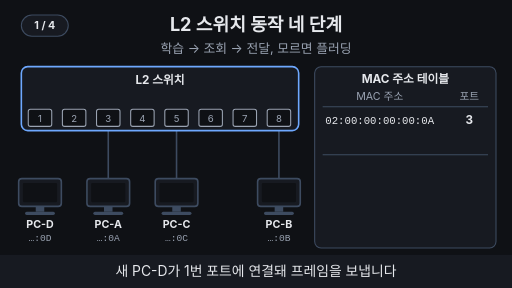
t = 0.00 s
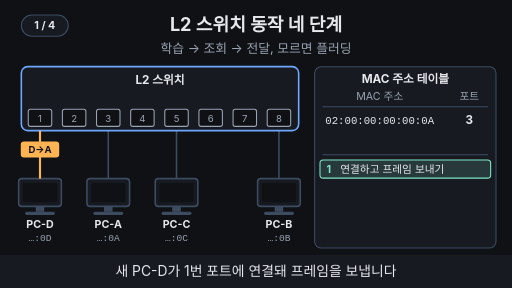
t = 1.71 s
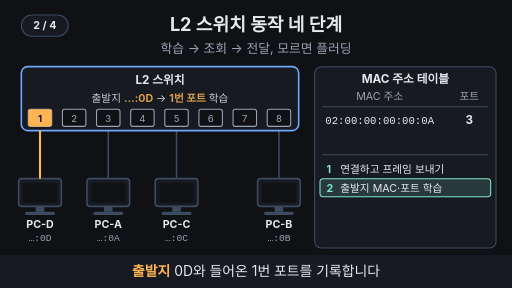
t = 3.36 s
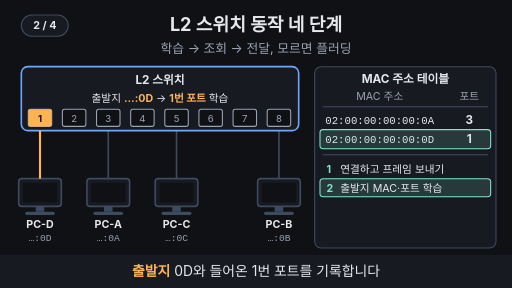
t = 5.00 s
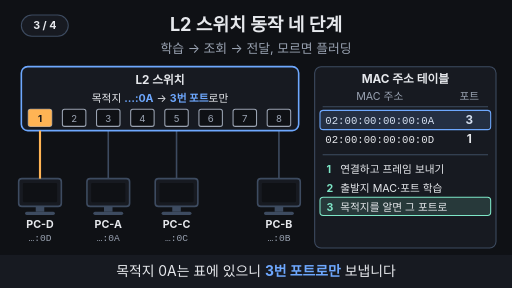
t = 6.68 s
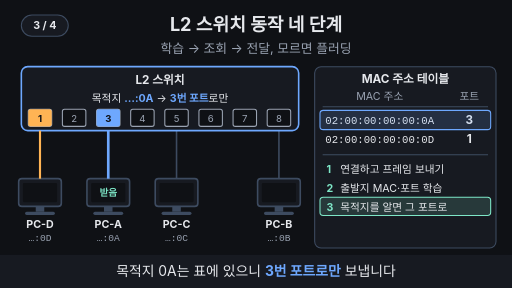
t = 8.26 s

The animated SVG that drew these frames (rendered in a browser with its animation timeline set to each time). Animation: 48 SMIL elements (animate=42,animateTransform=6); frames cover the first 8.26 s, repeats indefinitely.

<svg xmlns="http://www.w3.org/2000/svg" viewBox="0 0 960 540" width="960" height="540" font-family="-apple-system,'Apple SD Gothic Neo','Segoe UI',sans-serif">
  <rect width="960" height="540" fill="#0f1115"/>

  <!-- 제목 + 고정 결론 -->
  <text x="480" y="58" text-anchor="middle" font-size="34" font-weight="700" fill="#e6e8ec">L2 스위치 동작 네 단계</text>
  <text x="480" y="100" text-anchor="middle" font-size="24" fill="#9aa3b2">학습 → 조회 → 전달, 모르면 플러딩</text>

  <line x1="203" y1="245" x2="203" y2="335" stroke="#3d4b60" stroke-width="3" ></line>
  <line x1="331" y1="245" x2="331" y2="335" stroke="#3d4b60" stroke-width="3" ></line>
  <line x1="523" y1="245" x2="523" y2="335" stroke="#3d4b60" stroke-width="3" ></line>
  <rect x="40" y="125" width="520" height="120" rx="12" fill="#171a21" stroke="#6ea8fe" stroke-width="3"/>
  <text x="300" y="158" text-anchor="middle" font-size="22" font-weight="700" fill="#e6e8ec">L2 스위치</text>
  <rect x="53" y="205" width="44" height="32" rx="4" fill="#0f1115" stroke="#9aa3b2" stroke-width="2"/><text x="75" y="228" text-anchor="middle" font-size="18" fill="#9aa3b2">1</text>
  <rect x="117" y="205" width="44" height="32" rx="4" fill="#0f1115" stroke="#9aa3b2" stroke-width="2"/><text x="139" y="228" text-anchor="middle" font-size="18" fill="#9aa3b2">2</text>
  <rect x="181" y="205" width="44" height="32" rx="4" fill="#0f1115" stroke="#9aa3b2" stroke-width="2"/><text x="203" y="228" text-anchor="middle" font-size="18" fill="#9aa3b2">3</text>
  <rect x="245" y="205" width="44" height="32" rx="4" fill="#0f1115" stroke="#9aa3b2" stroke-width="2"/><text x="267" y="228" text-anchor="middle" font-size="18" fill="#9aa3b2">4</text>
  <rect x="309" y="205" width="44" height="32" rx="4" fill="#0f1115" stroke="#9aa3b2" stroke-width="2"/><text x="331" y="228" text-anchor="middle" font-size="18" fill="#9aa3b2">5</text>
  <rect x="373" y="205" width="44" height="32" rx="4" fill="#0f1115" stroke="#9aa3b2" stroke-width="2"/><text x="395" y="228" text-anchor="middle" font-size="18" fill="#9aa3b2">6</text>
  <rect x="437" y="205" width="44" height="32" rx="4" fill="#0f1115" stroke="#9aa3b2" stroke-width="2"/><text x="459" y="228" text-anchor="middle" font-size="18" fill="#9aa3b2">7</text>
  <rect x="501" y="205" width="44" height="32" rx="4" fill="#0f1115" stroke="#9aa3b2" stroke-width="2"/><text x="523" y="228" text-anchor="middle" font-size="18" fill="#9aa3b2">8</text>
  <rect x="35" y="335" width="80" height="52" rx="6" fill="#171a21" stroke="#3d4b60" stroke-width="3"/><rect x="43" y="343" width="64" height="36" rx="2" fill="#0f1115"/><rect x="67" y="387" width="16" height="10" fill="#3d4b60"/><rect x="47" y="397" width="56" height="6" rx="3" fill="#3d4b60"/><text x="75" y="428" text-anchor="middle" font-size="20" font-weight="700" fill="#e6e8ec">PC-D</text><text x="75" y="452" text-anchor="middle" font-size="18" font-family="Menlo,Consolas,monospace" fill="#9aa3b2">…:0D</text>
  <rect x="163" y="335" width="80" height="52" rx="6" fill="#171a21" stroke="#3d4b60" stroke-width="3"/><rect x="171" y="343" width="64" height="36" rx="2" fill="#0f1115"/><rect x="195" y="387" width="16" height="10" fill="#3d4b60"/><rect x="175" y="397" width="56" height="6" rx="3" fill="#3d4b60"/><text x="203" y="428" text-anchor="middle" font-size="20" font-weight="700" fill="#e6e8ec">PC-A</text><text x="203" y="452" text-anchor="middle" font-size="18" font-family="Menlo,Consolas,monospace" fill="#9aa3b2">…:0A</text>
  <rect x="291" y="335" width="80" height="52" rx="6" fill="#171a21" stroke="#3d4b60" stroke-width="3"/><rect x="299" y="343" width="64" height="36" rx="2" fill="#0f1115"/><rect x="323" y="387" width="16" height="10" fill="#3d4b60"/><rect x="303" y="397" width="56" height="6" rx="3" fill="#3d4b60"/><text x="331" y="428" text-anchor="middle" font-size="20" font-weight="700" fill="#e6e8ec">PC-C</text><text x="331" y="452" text-anchor="middle" font-size="18" font-family="Menlo,Consolas,monospace" fill="#9aa3b2">…:0C</text>
  <rect x="483" y="335" width="80" height="52" rx="6" fill="#171a21" stroke="#3d4b60" stroke-width="3"/><rect x="491" y="343" width="64" height="36" rx="2" fill="#0f1115"/><rect x="515" y="387" width="16" height="10" fill="#3d4b60"/><rect x="495" y="397" width="56" height="6" rx="3" fill="#3d4b60"/><text x="523" y="428" text-anchor="middle" font-size="20" font-weight="700" fill="#e6e8ec">PC-B</text><text x="523" y="452" text-anchor="middle" font-size="18" font-family="Menlo,Consolas,monospace" fill="#9aa3b2">…:0B</text>
  <g opacity="0"><animate attributeName="opacity" values="0;0;1;1;0;0" keyTimes="0;0.03;0.05;0.97;0.99;1" dur="12s" repeatCount="indefinite"/><line x1="75" y1="245" x2="75" y2="335" stroke="#ffb454" stroke-width="4" ></line></g>
  <rect x="590" y="125" width="340" height="340" rx="12" fill="#171a21" stroke="#3d4b60" stroke-width="2"/><text x="760" y="155" text-anchor="middle" font-size="22" font-weight="700" fill="#e6e8ec">MAC 주소 테이블</text><text x="712" y="188" text-anchor="middle" font-size="20" fill="#9aa3b2">MAC 주소</text><text x="880" y="188" text-anchor="middle" font-size="20" fill="#9aa3b2">포트</text><line x1="605" y1="200" x2="915" y2="200" stroke="#3d4b60" stroke-width="2" ></line><line x1="605" y1="290" x2="915" y2="290" stroke="#3d4b60" stroke-width="2" ></line>
  <text x="610" y="232" text-anchor="start" font-size="20" font-family="Menlo,Consolas,monospace" fill="#e6e8ec">02:00:00:00:00:0A</text><text x="880" y="232" text-anchor="middle" font-size="22" font-weight="700" fill="#e6e8ec">3</text>
  <g opacity="0"><animate attributeName="opacity" values="0;0;1;1;0;0" keyTimes="0;0.287;0.307;0.97;0.99;1" dur="12s" repeatCount="indefinite"/><text x="610" y="268" text-anchor="start" font-size="20" font-family="Menlo,Consolas,monospace" fill="#e6e8ec">02:00:00:00:00:0D</text><text x="880" y="268" text-anchor="middle" font-size="22" font-weight="700" fill="#e6e8ec">1</text></g>
  <g opacity="0"><animate attributeName="opacity" values="0;0;1;1;0;0" keyTimes="0;0.287;0.307;0.5;0.52;1" dur="12s" repeatCount="indefinite"/><rect x="600" y="243" width="320" height="36" rx="6" fill="#7ee7c7" fill-opacity="0.15" stroke="#7ee7c7" stroke-width="2"/></g>
  <g opacity="0"><animate attributeName="opacity" values="0;0;1;1;0;0" keyTimes="0;0.005;0.025;0.24;0.26;1" dur="12s" repeatCount="indefinite"/><rect x="600" y="300" width="320" height="34" rx="6" fill="#7ee7c7" fill-opacity="0.15" stroke="#7ee7c7" stroke-width="2"/></g>
  <g opacity="0"><animate attributeName="opacity" values="0;0;1;1;0;0" keyTimes="0;0.005;0.025;0.97;0.99;1" dur="12s" repeatCount="indefinite"/><text x="612" y="325" text-anchor="start" font-size="20" font-weight="700" fill="#7ee7c7">1</text><text x="638" y="325" text-anchor="start" font-size="20" fill="#e6e8ec">연결하고 프레임 보내기</text></g>
  <g opacity="0"><animate attributeName="opacity" values="0;0;1;1;0;0" keyTimes="0;0.255;0.275;0.49;0.51;1" dur="12s" repeatCount="indefinite"/><rect x="600" y="335" width="320" height="34" rx="6" fill="#7ee7c7" fill-opacity="0.15" stroke="#7ee7c7" stroke-width="2"/></g>
  <g opacity="0"><animate attributeName="opacity" values="0;0;1;1;0;0" keyTimes="0;0.255;0.275;0.97;0.99;1" dur="12s" repeatCount="indefinite"/><text x="612" y="360" text-anchor="start" font-size="20" font-weight="700" fill="#7ee7c7">2</text><text x="638" y="360" text-anchor="start" font-size="20" fill="#e6e8ec">출발지 MAC·포트 학습</text></g>
  <g opacity="0"><animate attributeName="opacity" values="0;0;1;1;0;0" keyTimes="0;0.505;0.525;0.74;0.76;1" dur="12s" repeatCount="indefinite"/><rect x="600" y="370" width="320" height="34" rx="6" fill="#7ee7c7" fill-opacity="0.15" stroke="#7ee7c7" stroke-width="2"/></g>
  <g opacity="0"><animate attributeName="opacity" values="0;0;1;1;0;0" keyTimes="0;0.505;0.525;0.97;0.99;1" dur="12s" repeatCount="indefinite"/><text x="612" y="395" text-anchor="start" font-size="20" font-weight="700" fill="#7ee7c7">3</text><text x="638" y="395" text-anchor="start" font-size="20" fill="#e6e8ec">목적지를 알면 그 포트로</text></g>
  <g opacity="0"><animate attributeName="opacity" values="0;0;1;1;0;0" keyTimes="0;0.755;0.775;0.97;0.99;1" dur="12s" repeatCount="indefinite"/><rect x="600" y="405" width="320" height="34" rx="6" fill="#7ee7c7" fill-opacity="0.15" stroke="#7ee7c7" stroke-width="2"/></g>
  <g opacity="0"><animate attributeName="opacity" values="0;0;1;1;0;0" keyTimes="0;0.755;0.775;0.97;0.99;1" dur="12s" repeatCount="indefinite"/><text x="612" y="430" text-anchor="start" font-size="20" font-weight="700" fill="#7ee7c7">4</text><text x="638" y="430" text-anchor="start" font-size="20" fill="#e6e8ec">모르면 같은 LAN에 플러딩</text></g>
  <g opacity="0"><animateTransform attributeName="transform" type="translate" values="75,318;75,318;75,262;75,262" keyTimes="0;0.075;0.175;1" dur="12s" repeatCount="indefinite"/><animate attributeName="opacity" values="0;0;1;1;0;0" keyTimes="0;0.07;0.075;0.175;0.18;1" dur="12s" repeatCount="indefinite"/><rect x="-36" y="-15" width="72" height="30" rx="6" fill="#ffb454"/><text x="0" y="6" text-anchor="middle" font-size="18" font-weight="700" fill="#0f1115">D→A</text></g>
  <g opacity="0"><animate attributeName="opacity" values="0;0;1;1;0;0" keyTimes="0;0.175;0.195;0.97;0.99;1" dur="12s" repeatCount="indefinite"/><rect x="53" y="205" width="44" height="32" rx="4" fill="#ffb454"/><text x="75" y="228" text-anchor="middle" font-size="18" font-weight="700" fill="#0f1115">1</text></g>
  <g opacity="0"><animate attributeName="opacity" values="0;0;1;1;0;0" keyTimes="0;0.263;0.283;0.5;0.52;1" dur="12s" repeatCount="indefinite"/><text x="300" y="192" text-anchor="middle" font-size="20" fill="#e6e8ec">출발지 <tspan fill="#ffb454" font-weight="700">…:0D</tspan> → <tspan fill="#ffb454" font-weight="700">1번 포트</tspan> 학습</text></g>
  <g opacity="0"><animate attributeName="opacity" values="0;0;1;1;0;0" keyTimes="0;0.512;0.532;0.75;0.77;1" dur="12s" repeatCount="indefinite"/><text x="300" y="192" text-anchor="middle" font-size="20" fill="#e6e8ec">목적지 <tspan fill="#6ea8fe" font-weight="700">…:0A</tspan> → <tspan fill="#6ea8fe" font-weight="700">3번 포트</tspan>로만</text></g>
  <g opacity="0"><animate attributeName="opacity" values="0;0;1;1;0;0" keyTimes="0;0.537;0.557;0.75;0.77;1" dur="12s" repeatCount="indefinite"/><rect x="600" y="207" width="320" height="36" rx="6" fill="#6ea8fe" fill-opacity="0.15" stroke="#6ea8fe" stroke-width="2"/></g>
  <g opacity="0"><animate attributeName="opacity" values="0;0;1;1;0;0" keyTimes="0;0.562;0.583;0.75;0.77;1" dur="12s" repeatCount="indefinite"/><rect x="181" y="205" width="44" height="32" rx="4" fill="#6ea8fe"/><text x="203" y="228" text-anchor="middle" font-size="18" font-weight="700" fill="#0f1115">3</text></g>
  <g opacity="0"><animate attributeName="opacity" values="0;0;1;1;0;0" keyTimes="0;0.562;0.583;0.75;0.77;1" dur="12s" repeatCount="indefinite"/><line x1="203" y1="245" x2="203" y2="335" stroke="#6ea8fe" stroke-width="5" ></line></g>
  <g opacity="0"><animateTransform attributeName="transform" type="translate" values="203,262;203,262;203,318;203,318" keyTimes="0;0.575;0.662;1" dur="12s" repeatCount="indefinite"/><animate attributeName="opacity" values="0;0;1;1;0;0" keyTimes="0;0.57;0.575;0.662;0.667;1" dur="12s" repeatCount="indefinite"/><rect x="-36" y="-15" width="72" height="30" rx="6" fill="#ffb454"/><text x="0" y="6" text-anchor="middle" font-size="18" font-weight="700" fill="#0f1115">D→A</text></g>
  <g opacity="0"><animate attributeName="opacity" values="0;0;1;1;0;0" keyTimes="0;0.667;0.688;0.75;0.77;1" dur="12s" repeatCount="indefinite"/><text x="203" y="368" text-anchor="middle" font-size="18" font-weight="700" fill="#7ee7c7">받음</text></g>
  <g opacity="0"><animateTransform attributeName="transform" type="translate" values="75,318;75,318;75,262;75,262" keyTimes="0;0.757;0.805;1" dur="12s" repeatCount="indefinite"/><animate attributeName="opacity" values="0;0;1;1;0;0" keyTimes="0;0.752;0.757;0.805;0.81;1" dur="12s" repeatCount="indefinite"/><rect x="-36" y="-15" width="72" height="30" rx="6" fill="#ffb454"/><text x="0" y="6" text-anchor="middle" font-size="18" font-weight="700" fill="#0f1115">D→B</text></g>
  <g opacity="0"><animate attributeName="opacity" values="0;0;1;1;0;0" keyTimes="0;0.81;0.83;0.97;0.99;1" dur="12s" repeatCount="indefinite"/><text x="300" y="192" text-anchor="middle" font-size="20" fill="#e6e8ec">목적지 <tspan fill="#ffb454" font-weight="700">…:0B</tspan> 표에 없음 → 플러딩</text></g>
  <g opacity="0"><animate attributeName="opacity" values="0;0;1;1;0;0" keyTimes="0;0.825;0.845;0.97;0.99;1" dur="12s" repeatCount="indefinite"/><rect x="181" y="205" width="44" height="32" rx="4" fill="#6ea8fe"/><text x="203" y="228" text-anchor="middle" font-size="18" font-weight="700" fill="#0f1115">3</text></g>
  <g opacity="0"><animate attributeName="opacity" values="0;0;1;1;0;0" keyTimes="0;0.83;0.85;0.97;0.99;1" dur="12s" repeatCount="indefinite"/><line x1="203" y1="245" x2="203" y2="335" stroke="#6ea8fe" stroke-width="5" ></line></g>
  <g opacity="0"><animateTransform attributeName="transform" type="translate" values="203,262;203,262;203,318;203,318" keyTimes="0;0.838;0.912;1" dur="12s" repeatCount="indefinite"/><animate attributeName="opacity" values="0;0;1;1;0;0" keyTimes="0;0.833;0.838;0.912;0.917;1" dur="12s" repeatCount="indefinite"/><rect x="-36" y="-15" width="72" height="30" rx="6" fill="#ffb454"/><text x="0" y="6" text-anchor="middle" font-size="18" font-weight="700" fill="#0f1115">D→B</text></g>
  <g opacity="0"><animate attributeName="opacity" values="0;0;1;1;0;0" keyTimes="0;0.825;0.845;0.97;0.99;1" dur="12s" repeatCount="indefinite"/><rect x="309" y="205" width="44" height="32" rx="4" fill="#6ea8fe"/><text x="331" y="228" text-anchor="middle" font-size="18" font-weight="700" fill="#0f1115">5</text></g>
  <g opacity="0"><animate attributeName="opacity" values="0;0;1;1;0;0" keyTimes="0;0.83;0.85;0.97;0.99;1" dur="12s" repeatCount="indefinite"/><line x1="331" y1="245" x2="331" y2="335" stroke="#6ea8fe" stroke-width="5" ></line></g>
  <g opacity="0"><animateTransform attributeName="transform" type="translate" values="331,262;331,262;331,318;331,318" keyTimes="0;0.838;0.912;1" dur="12s" repeatCount="indefinite"/><animate attributeName="opacity" values="0;0;1;1;0;0" keyTimes="0;0.833;0.838;0.912;0.917;1" dur="12s" repeatCount="indefinite"/><rect x="-36" y="-15" width="72" height="30" rx="6" fill="#ffb454"/><text x="0" y="6" text-anchor="middle" font-size="18" font-weight="700" fill="#0f1115">D→B</text></g>
  <g opacity="0"><animate attributeName="opacity" values="0;0;1;1;0;0" keyTimes="0;0.825;0.845;0.97;0.99;1" dur="12s" repeatCount="indefinite"/><rect x="501" y="205" width="44" height="32" rx="4" fill="#6ea8fe"/><text x="523" y="228" text-anchor="middle" font-size="18" font-weight="700" fill="#0f1115">8</text></g>
  <g opacity="0"><animate attributeName="opacity" values="0;0;1;1;0;0" keyTimes="0;0.83;0.85;0.97;0.99;1" dur="12s" repeatCount="indefinite"/><line x1="523" y1="245" x2="523" y2="335" stroke="#6ea8fe" stroke-width="5" ></line></g>
  <g opacity="0"><animateTransform attributeName="transform" type="translate" values="523,262;523,262;523,318;523,318" keyTimes="0;0.838;0.912;1" dur="12s" repeatCount="indefinite"/><animate attributeName="opacity" values="0;0;1;1;0;0" keyTimes="0;0.833;0.838;0.912;0.917;1" dur="12s" repeatCount="indefinite"/><rect x="-36" y="-15" width="72" height="30" rx="6" fill="#ffb454"/><text x="0" y="6" text-anchor="middle" font-size="18" font-weight="700" fill="#0f1115">D→B</text></g>
  <g opacity="0"><animate attributeName="opacity" values="0;0;1;1;0;0" keyTimes="0;0.92;0.94;0.97;0.99;1" dur="12s" repeatCount="indefinite"/><text x="523" y="368" text-anchor="middle" font-size="18" font-weight="700" fill="#7ee7c7">받음</text></g>
  <g opacity="0"><animate attributeName="opacity" values="0;0;1;1;0;0" keyTimes="0;0.92;0.94;0.97;0.99;1" dur="12s" repeatCount="indefinite"/><text x="203" y="368" text-anchor="middle" font-size="18" font-weight="700" fill="#9aa3b2">버림</text></g>
  <g opacity="0"><animate attributeName="opacity" values="0;0;1;1;0;0" keyTimes="0;0.92;0.94;0.97;0.99;1" dur="12s" repeatCount="indefinite"/><text x="331" y="368" text-anchor="middle" font-size="18" font-weight="700" fill="#9aa3b2">버림</text></g>

  <!-- 자막 바 -->
  <rect x="0" y="478" width="960" height="62" fill="#171a21"/>
  <g font-size="26" fill="#e6e8ec" text-anchor="middle">
    <text x="480" y="518" opacity="1">새 PC-D가 1번 포트에 연결돼 프레임을 보냅니다
      <animate attributeName="opacity" values="1;1;0;0;1" keyTimes="0;0.24;0.25;0.99;1" dur="12s" repeatCount="indefinite"/></text>
    <text x="480" y="518" opacity="0"><tspan fill="#ffb454" font-weight="700">출발지</tspan> 0D와 들어온 1번 포트를 기록합니다
      <animate attributeName="opacity" values="0;0;1;1;0;0" keyTimes="0;0.24;0.25;0.49;0.5;1" dur="12s" repeatCount="indefinite"/></text>
    <text x="480" y="518" opacity="0">목적지 0A는 표에 있으니 <tspan fill="#6ea8fe" font-weight="700">3번 포트로만</tspan> 보냅니다
      <animate attributeName="opacity" values="0;0;1;1;0;0" keyTimes="0;0.49;0.5;0.74;0.75;1" dur="12s" repeatCount="indefinite"/></text>
    <text x="480" y="518" opacity="0">0B는 모르니 같은 LAN의 다른 포트로 <tspan fill="#6ea8fe" font-weight="700">플러딩</tspan>합니다
      <animate attributeName="opacity" values="0;0;1;1;0;0" keyTimes="0;0.74;0.75;0.98;0.99;1" dur="12s" repeatCount="indefinite"/></text>
  </g>
<g aria-label="재생 단계"><rect x="40" y="28" width="88" height="40" rx="20" fill="#171a21" stroke="#3d4b60" stroke-width="2"/><text x="84" y="55" text-anchor="middle" font-size="20" font-weight="700" fill="#e6e8ec" opacity="1">1 / 4<animate attributeName="opacity" values="1;1;0;0" keyTimes="0;0.24;0.25;1" calcMode="discrete" dur="12s" repeatCount="indefinite"/></text><text x="84" y="55" text-anchor="middle" font-size="20" font-weight="700" fill="#e6e8ec" opacity="0">2 / 4<animate attributeName="opacity" values="0;0;1;1;0;0" keyTimes="0;0.24;0.25;0.49;0.5;1" calcMode="discrete" dur="12s" repeatCount="indefinite"/></text><text x="84" y="55" text-anchor="middle" font-size="20" font-weight="700" fill="#e6e8ec" opacity="0">3 / 4<animate attributeName="opacity" values="0;0;1;1;0;0" keyTimes="0;0.49;0.5;0.74;0.75;1" calcMode="discrete" dur="12s" repeatCount="indefinite"/></text><text x="84" y="55" text-anchor="middle" font-size="20" font-weight="700" fill="#e6e8ec" opacity="0">4 / 4<animate attributeName="opacity" values="0;0;1;1" keyTimes="0;0.74;0.75;1" calcMode="discrete" dur="12s" repeatCount="indefinite"/></text></g>
</svg>
